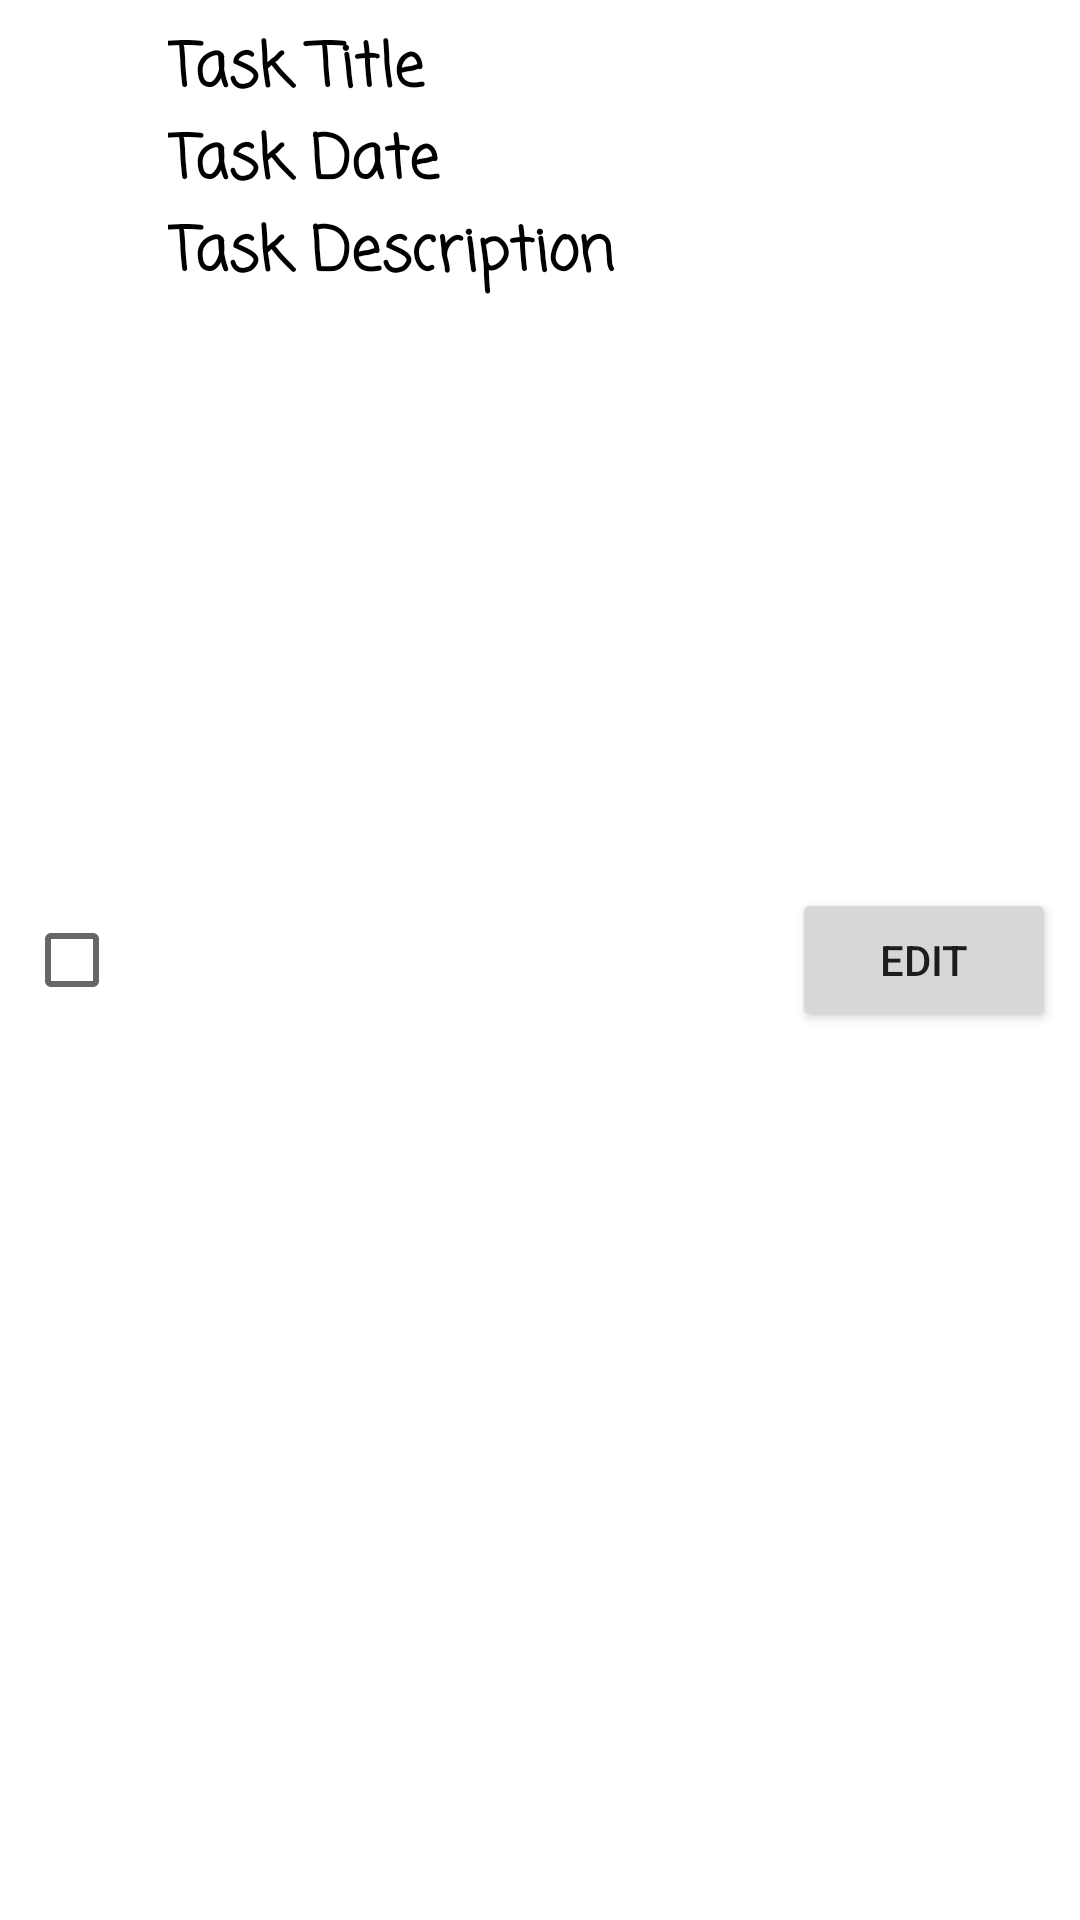

The Android layout XML behind this screen, and the referenced resources:
<!-- AndroidManifest.xml: application theme AppTheme -->
<!-- res/layout/task_item.xml -->
<?xml version="1.0" encoding="utf-8"?>
<androidx.constraintlayout.widget.ConstraintLayout xmlns:android="http://schemas.android.com/apk/res/android"
    xmlns:app="http://schemas.android.com/apk/res-auto"
    android:layout_width="match_parent"
    android:layout_height="wrap_content"
    android:padding="8dp">

    <CheckBox
        android:id="@+id/check_complete"
        android:layout_width="wrap_content"
        android:layout_height="wrap_content"
        android:layout_marginEnd="8dp"
        app:layout_constraintStart_toStartOf="parent"
        app:layout_constraintTop_toTopOf="parent"
        app:layout_constraintBottom_toBottomOf="parent" />

    <TextView
        android:id="@+id/task_title"
        android:layout_width="0dp"
        android:layout_height="wrap_content"
        android:text="Task Title"
        android:fontFamily="casual"
        android:textStyle="bold"
        android:textColor="#000"
        android:textSize="20sp"
        app:layout_constraintStart_toEndOf="@+id/check_complete"
        app:layout_constraintTop_toTopOf="parent"
        app:layout_constraintEnd_toStartOf="@+id/button_edit"
        app:layout_constraintHorizontal_bias="0"
        app:layout_constraintBottom_toTopOf="@+id/task_date" />

    <TextView
        android:id="@+id/task_date"
        android:layout_width="0dp"
        android:layout_height="wrap_content"
        android:text="Task Date"
        android:fontFamily="casual"
        android:textStyle="bold"
        android:textColor="#000"
        android:textSize="20sp"
        app:layout_constraintStart_toEndOf="@+id/check_complete"
        app:layout_constraintTop_toBottomOf="@+id/task_title"
        app:layout_constraintEnd_toStartOf="@+id/button_edit"
        app:layout_constraintHorizontal_bias="0"
        app:layout_constraintBottom_toTopOf="@+id/task_description" />

    <TextView
        android:id="@+id/task_description"
        android:layout_width="0dp"
        android:layout_height="wrap_content"
        android:text="Task Description"
        android:fontFamily="casual"
        android:textStyle="bold"
        android:textColor="#000"
        android:textSize="20sp"
        app:layout_constraintStart_toEndOf="@+id/check_complete"
        app:layout_constraintTop_toBottomOf="@+id/task_date"
        app:layout_constraintEnd_toStartOf="@+id/button_edit"
        app:layout_constraintHorizontal_bias="0" />

    <Button
        android:id="@+id/button_edit"
        android:layout_width="wrap_content"
        android:layout_height="wrap_content"
        android:text="Edit"
        app:layout_constraintEnd_toEndOf="parent"
        app:layout_constraintTop_toTopOf="parent"
        app:layout_constraintBottom_toBottomOf="parent" />
</androidx.constraintlayout.widget.ConstraintLayout>
<!-- resources referenced by this layout -->
<resources>

</resources>
